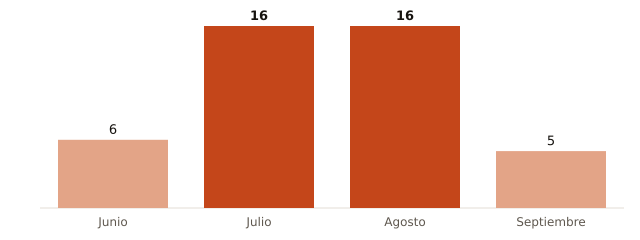

Data behind this chart, as committed beside it:
mes, muertes_atribuibles_calor
Junio, 6
Julio, 16
Agosto, 16
Septiembre, 5
